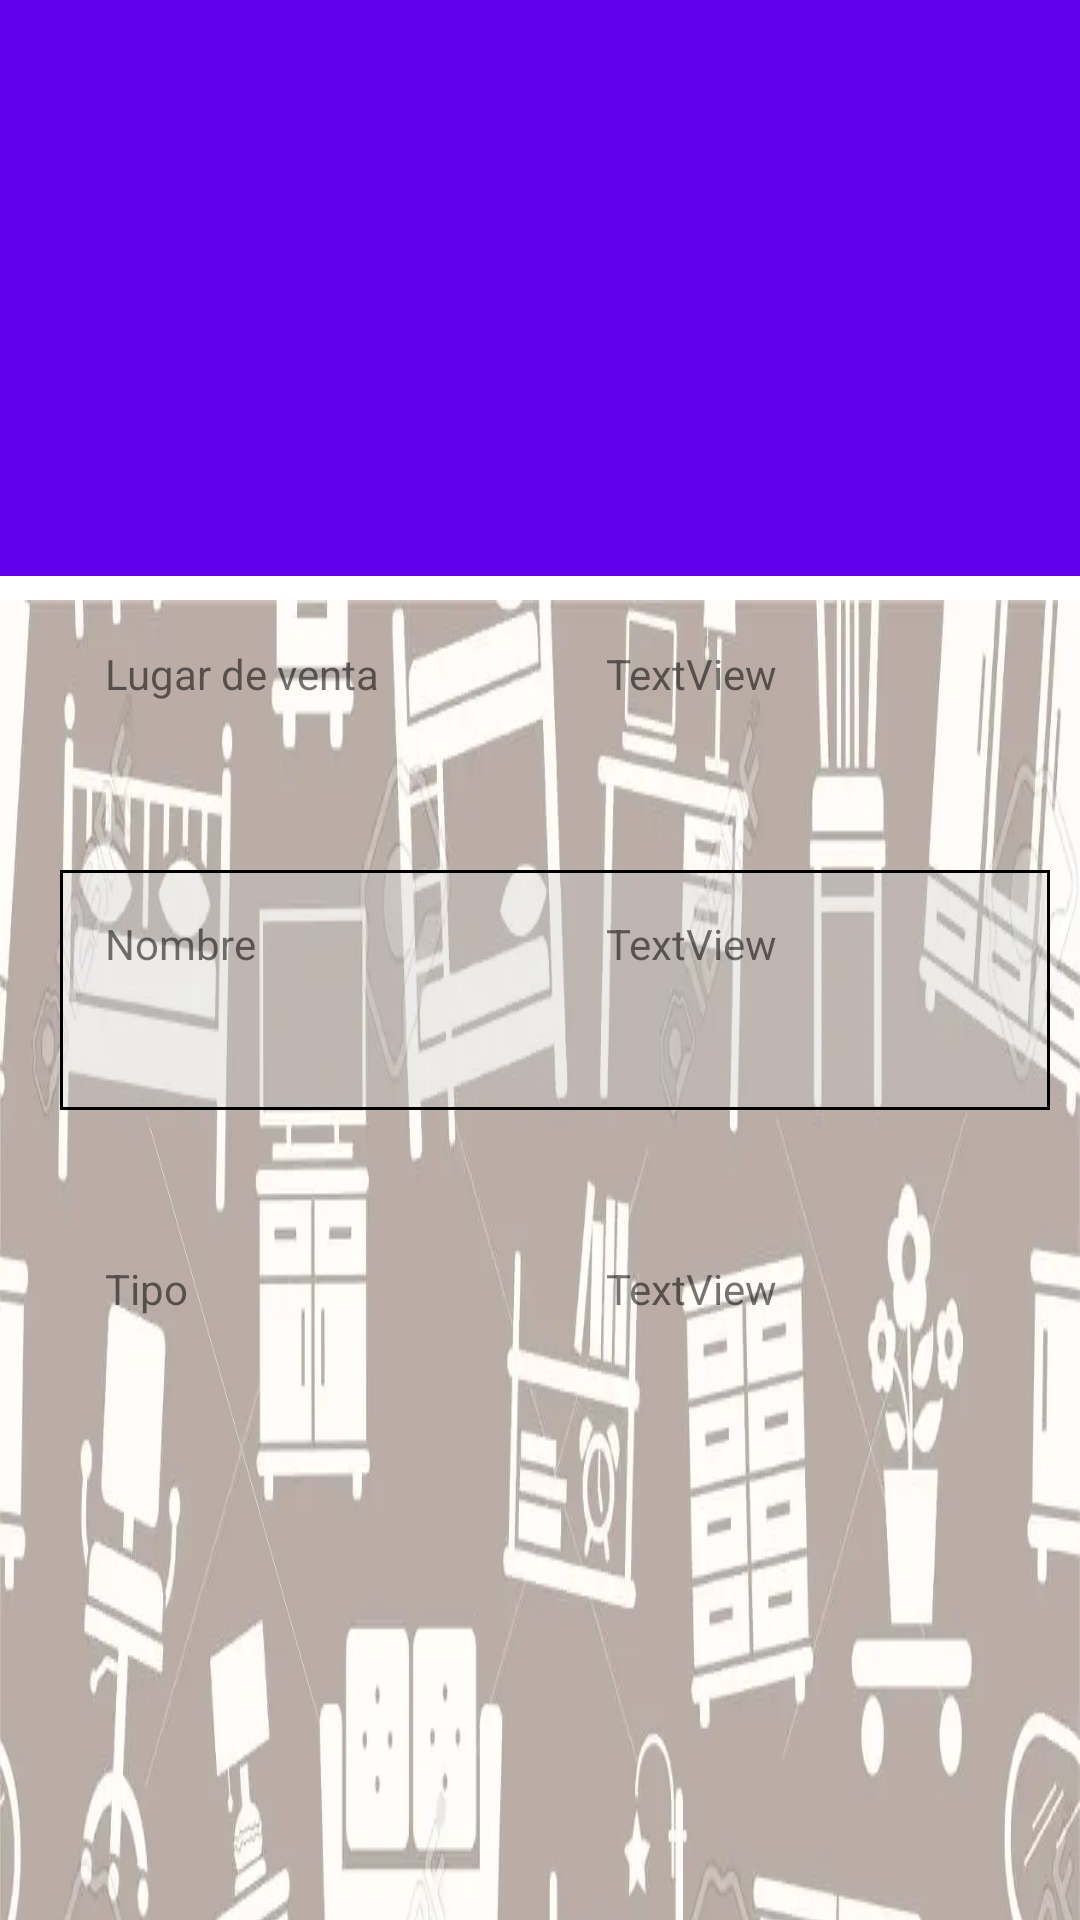

This screen was rendered from an Android layout file. Write that file and the resources it references.
<!-- AndroidManifest.xml: application theme AppTheme -->
<!-- res/layout/activity_cesta.xml -->
<?xml version="1.0" encoding="utf-8"?>
<androidx.coordinatorlayout.widget.CoordinatorLayout xmlns:android="http://schemas.android.com/apk/res/android"
    xmlns:tools="http://schemas.android.com/tools"
    xmlns:app="http://schemas.android.com/apk/res-auto"


    android:layout_width="match_parent"
    android:layout_height="match_parent">

    <com.google.android.material.appbar.AppBarLayout
        android:id="@+id/appbar"

        android:layout_height="192dp"
        android:layout_width="match_parent">

        <com.google.android.material.appbar.CollapsingToolbarLayout
            android:id="@+id/coll"
            android:layout_width="match_parent"
            android:layout_height="match_parent"
            app:contentScrim="@color/colorAccent"
            app:layout_scrollFlags="scroll|exitUntilCollapsed"

            app:layout_scrollInterpolator="@android:anim/decelerate_interpolator"
            app:toolbarId="@+id/toolbar">

            <androidx.appcompat.widget.Toolbar
                android:id="@+id/toolbar"
                android:layout_width="match_parent"
                android:layout_height="?attr/actionBarSize"></androidx.appcompat.widget.Toolbar>

            <ImageView
                android:id="@+id/app_bar_image"
                android:layout_width="match_parent"
                android:layout_height="match_parent"
                android:scaleType="centerCrop"

                android:src="#00FFFFFF"
                app:layout_collapseMode="parallax" />

        </com.google.android.material.appbar.CollapsingToolbarLayout>
    </com.google.android.material.appbar.AppBarLayout>

    <androidx.core.widget.NestedScrollView
        android:layout_width="match_parent"
        android:layout_height="match_parent">

        <include
            layout="@layout/content_planta"
            android:layout_width="match_parent"
            android:layout_height="639dp"
            android:layout_marginTop="200dp" />
    </androidx.core.widget.NestedScrollView>


</androidx.coordinatorlayout.widget.CoordinatorLayout>
<!-- res/layout/content_planta.xml (included above) -->
<?xml version="1.0" encoding="utf-8"?>
<androidx.core.widget.NestedScrollView xmlns:android="http://schemas.android.com/apk/res/android"
    xmlns:app="http://schemas.android.com/apk/res-auto"
    xmlns:tools="http://schemas.android.com/tools"
    android:layout_width="match_parent"
    android:layout_height="match_parent"
    android:background="@drawable/muebles"
    android:orientation="vertical"
    app:layout_behavior="@string/appbar_scrolling_view_behavior"
    tools:context=".Mueble"
    tools:showIn="@layout/activity_cesta">

    <LinearLayout
        android:layout_width="match_parent"
        android:layout_height="match_parent"
        android:orientation="vertical">

        <TableLayout
            android:id="@+id/tableLayout2"
            android:layout_width="330dp"
            android:layout_height="170dp"
            android:layout_marginLeft="20dp">

            <TableRow
                android:layout_width="match_parent"
                android:layout_height="wrap_content"
                android:background="@drawable/border"
                android:paddingTop="10dp"
                android:paddingRight="5dp"
                android:paddingBottom="10dp">

                <TextView
                    android:id="@+id/nTienda"
                    android:layout_width="177dp"
                    android:layout_height="wrap_content"
                    android:paddingLeft="15dp"
                    android:paddingTop="5dp"
                    android:paddingRight="30dp"
                    android:paddingBottom="5dp"
                    android:text="Lugar de venta" />


                <TextView
                    android:id="@+id/txtVenta"
                    android:layout_width="150dp"
                    android:layout_height="70dp"
                    android:padding="5dp"
                    android:text="TextView"
                    android:textIsSelectable="false" />
            </TableRow>

            <TableRow
                android:layout_width="match_parent"
                android:layout_height="wrap_content"
                android:background="@drawable/border2"
                android:paddingTop="10dp"
                android:paddingRight="5dp"
                android:paddingBottom="10dp">

                <TextView
                    android:id="@+id/nNombre"
                    android:layout_width="wrap_content"
                    android:layout_height="wrap_content"
                    android:paddingLeft="15dp"
                    android:paddingTop="5dp"
                    android:paddingRight="30dp"
                    android:paddingBottom="5dp"
                    android:text="Nombre " />

                <TextView
                    android:id="@+id/txtNombre"
                    android:layout_width="150dp"
                    android:layout_height="70dp"
                    android:padding="5dp"
                    android:text="TextView"
                    android:textIsSelectable="false" />
            </TableRow>

        </TableLayout>

        <TableLayout
            android:id="@+id/tableLayout"
            android:layout_width="330dp"
            android:layout_height="705dp"
            android:layout_marginLeft="20dp"
            android:layout_marginTop="35dp"
            app:layout_constraintTop_toBottomOf="@+id/tableLayout2">

            <TableRow
                android:layout_width="match_parent"
                android:layout_height="wrap_content"
                android:background="@drawable/border"
                android:paddingTop="10dp"
                android:paddingRight="5dp"
                android:paddingBottom="10dp">

                <TextView
                    android:id="@+id/nTipos"
                    android:layout_width="177dp"
                    android:layout_height="wrap_content"
                    android:paddingLeft="15dp"
                    android:paddingTop="5dp"
                    android:paddingRight="30dp"
                    android:paddingBottom="5dp"
                    android:text="Tipo" />

                <TextView
                    android:id="@+id/txtTipos"
                    android:layout_width="150dp"
                    android:layout_height="70dp"
                    android:padding="5dp"
                    android:text="TextView"

                    android:textIsSelectable="false" />
            </TableRow>

        </TableLayout>

    </LinearLayout>

</androidx.core.widget.NestedScrollView>
<!-- resources referenced by this layout -->
<resources>
  <!-- drawable border2 (drawable) -->
  <?xml version="1.0" encoding="utf-8"?>
  <shape
      xmlns:android="http://schemas.android.com/apk/res/android"
      android:shape= "rectangle">
      <solid android:color="#52C7C7C7"/>
      <stroke android:width="1dp" android:color="#000000"/>
  </shape>
  <!-- drawable muebles: jpg bitmap (drawable, 57460 bytes) -->
  <!-- not gathered from this repository: default colours our renderer supplied (Android Studio template values) -->
  <color name="colorAccent">#FF03DAC5</color>
</resources>
